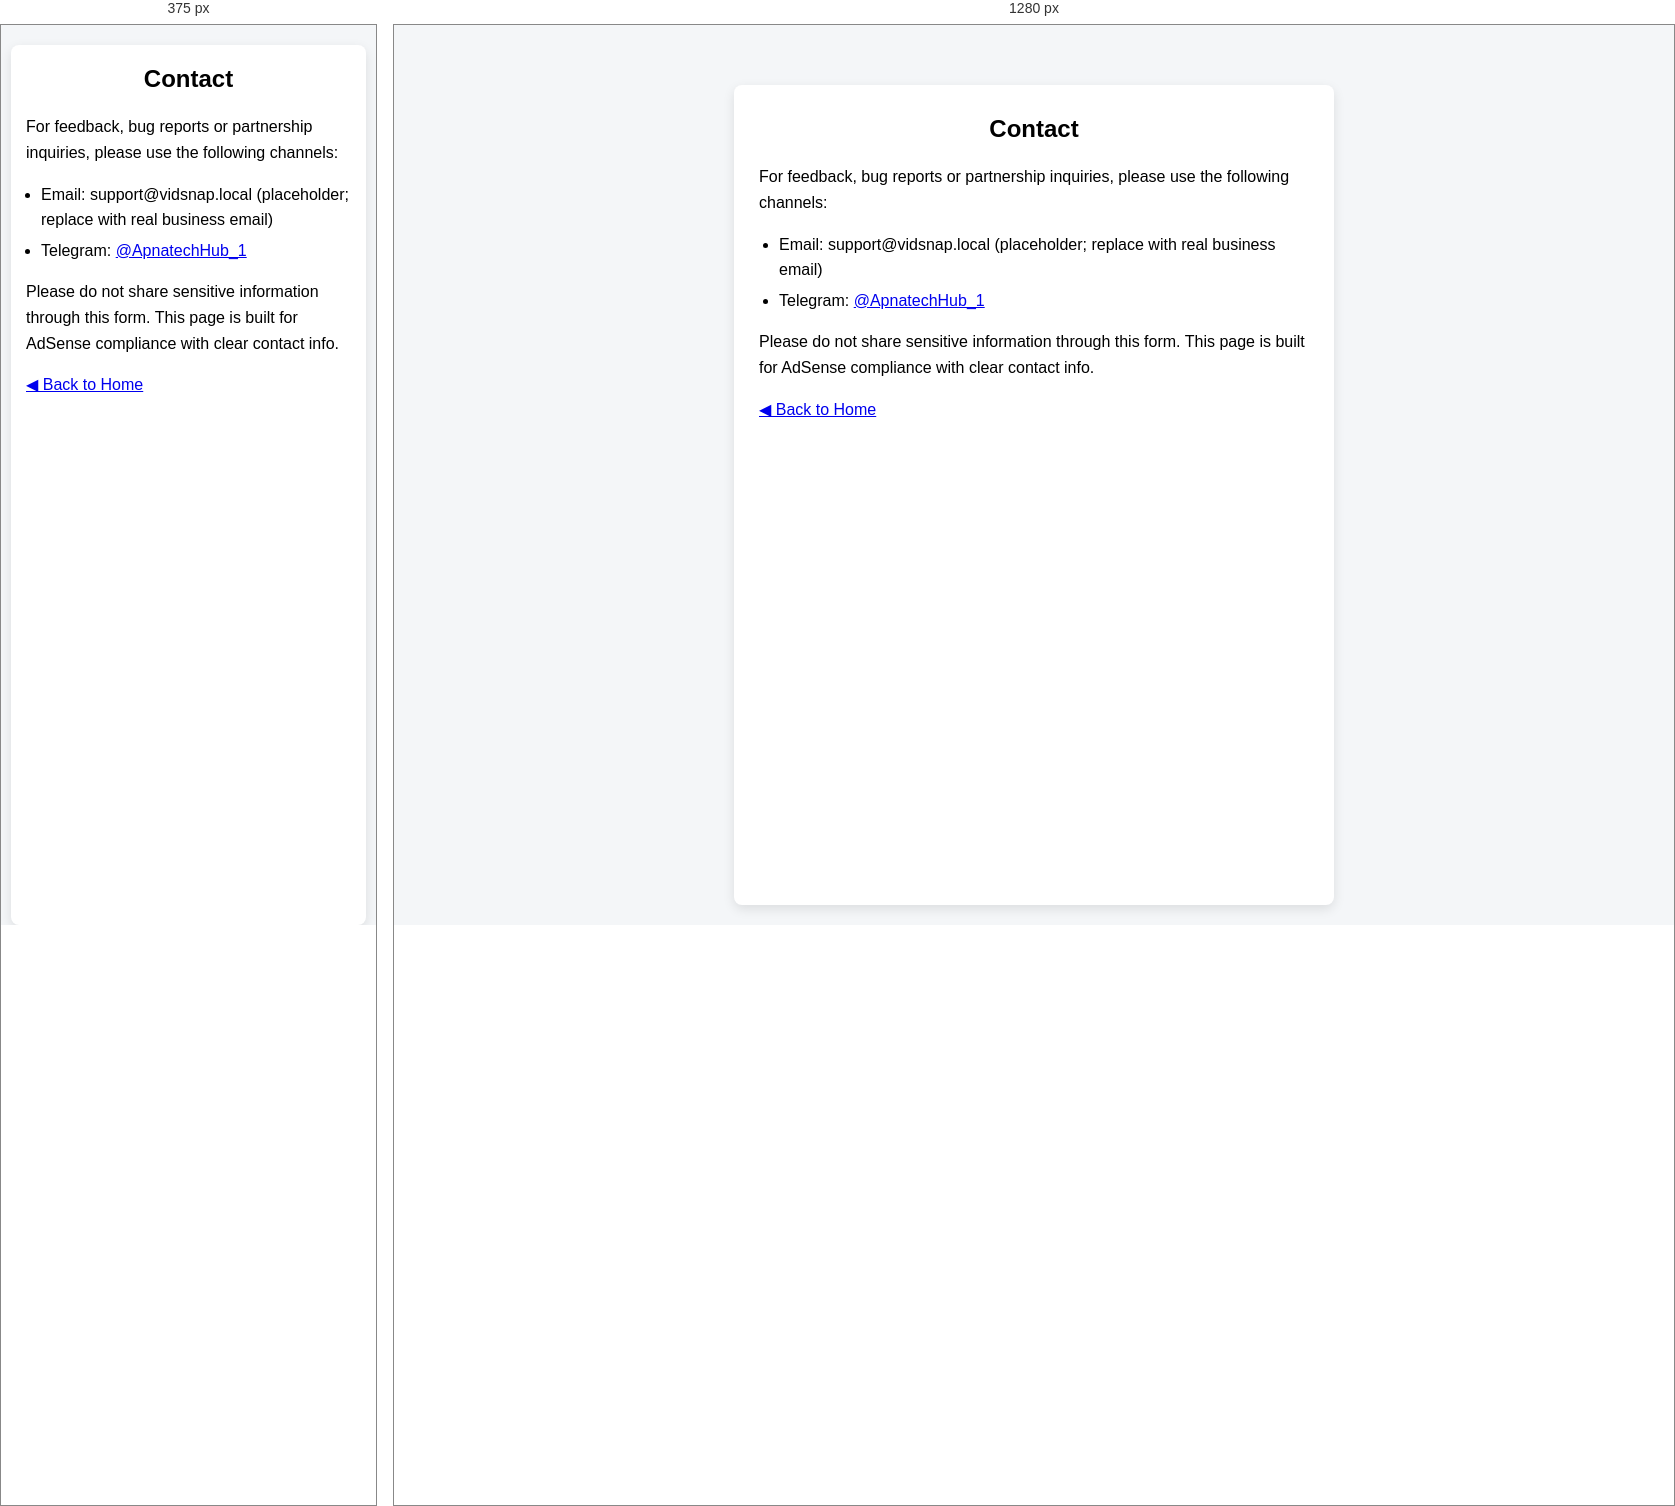
Rendered at 375 px and 1280 px, left to right.

<!-- file: contact.html -->
<!DOCTYPE html>
<html lang="en">
<head>
  <meta charset="UTF-8" />
  <meta name="viewport" content="width=device-width, initial-scale=1.0" />
  <title>Contact - VidSnap OCR</title>
  <link rel="stylesheet" href="style.css" />

  <script async src="https://pagead2.googlesyndication.com/pagead/js/adsbygoogle.js?client=ca-pub-2850229497443585"
     crossorigin="anonymous"></script>
</head>
<body>
  <div class="card">
    <h2>Contact</h2>
    <p>For feedback, bug reports or partnership inquiries, please use the following channels:</p>
    <ul>
      <li>Email: support@vidsnap.local (placeholder; replace with real business email)</li>
      <li>Telegram: <a href="https://t.me/ApnatechHub_1" target="_blank" rel="noopener">@ApnatechHub_1</a></li>
    </ul>
    <p>Please do not share sensitive information through this form. This page is built for AdSense compliance with clear contact info.</p>
    <p><a href="index.html">◀ Back to Home</a></p>
  </div>
</body>
</html>

/* @media block from style.css */
@media (max-width: 768px) {
  body {
    padding-top: 20px;
    padding-left: 10px;
    padding-right: 10px;
  }
  
  .card {
    width: 100%;
    max-width: none;
    padding: 15px;
    margin: 0;
  }
  
  h2 {
    font-size: 1.5em;
  }
  
  h3 {
    font-size: 1.3em;
  }
  
  h4 {
    font-size: 1.1em;
  }
  
  input, select, button {
    font-size: 16px; /* Prevents zoom on iOS */
  }
  
  pre {
    font-size: 14px;
    max-height: 150px;
  }
  
  ul {
    padding-left: 15px;
  }
}